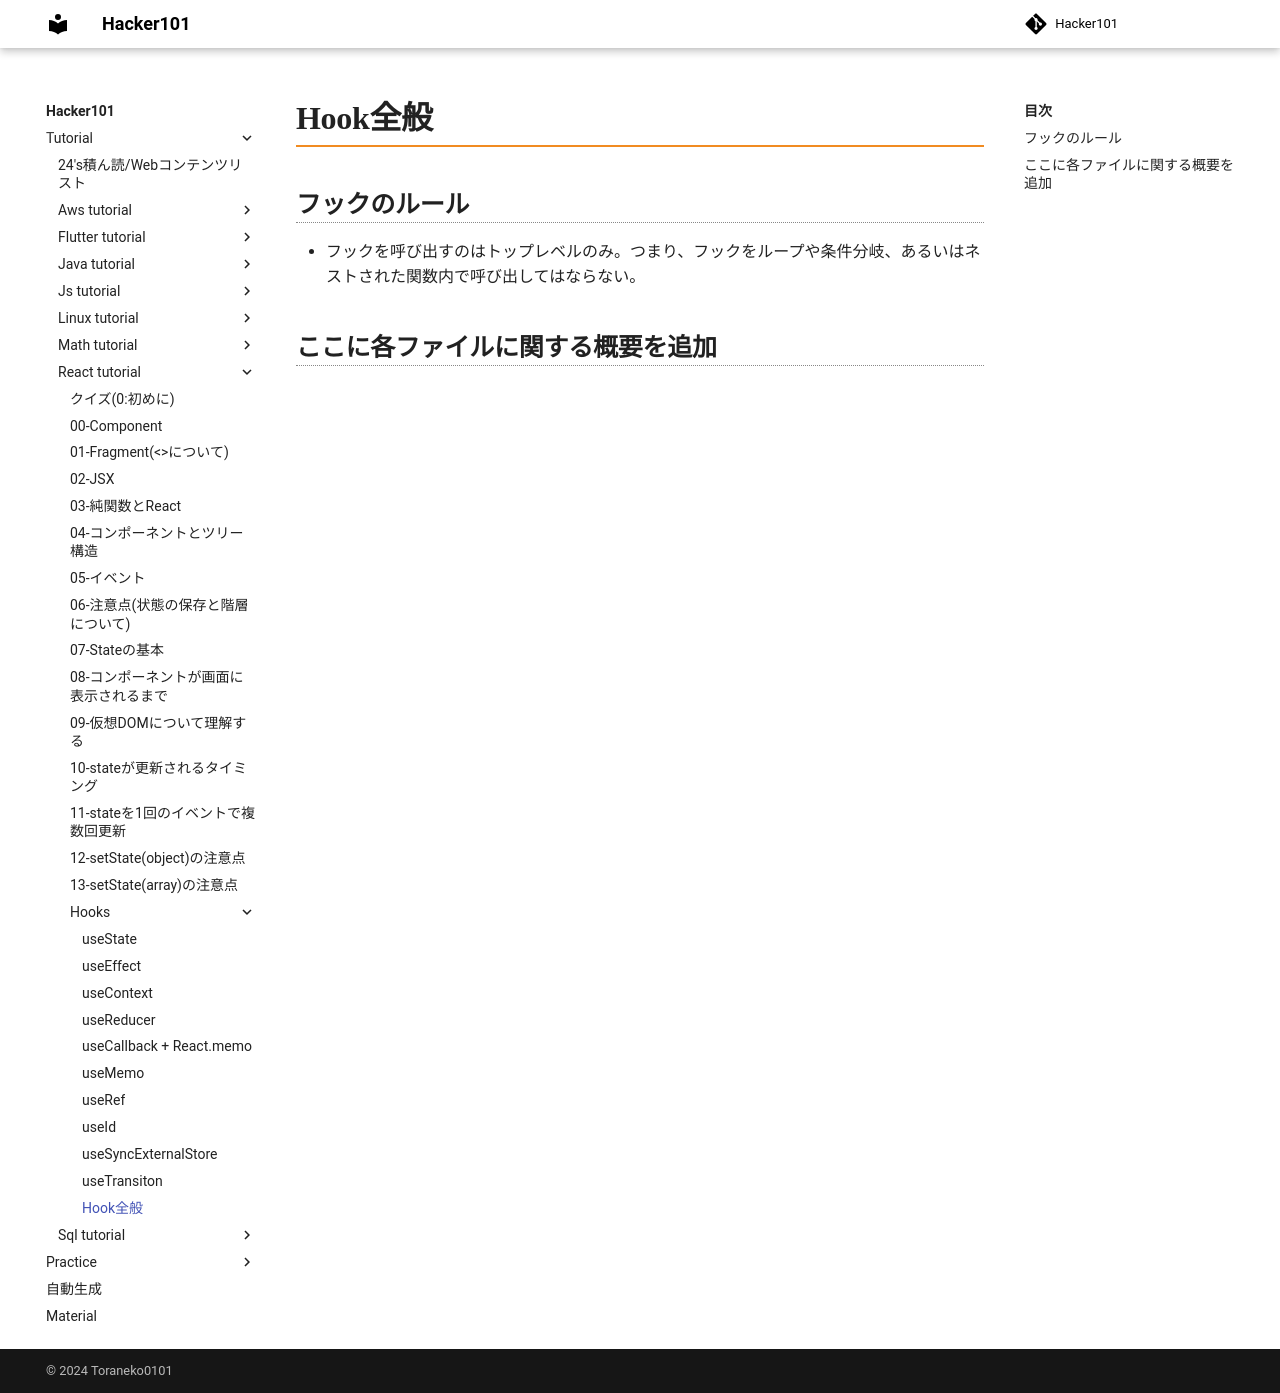

repository: Toraneko0101/hacker101 · page: tutorial/react_tutorial/hooks/hook.html · generator: mkdocs

# Hook全般


## フックのルール
- フックを呼び出すのはトップレベルのみ。つまり、フックをループや条件分岐、あるいはネストされた関数内で呼び出してはならない。

## ここに各ファイルに関する概要を追加
